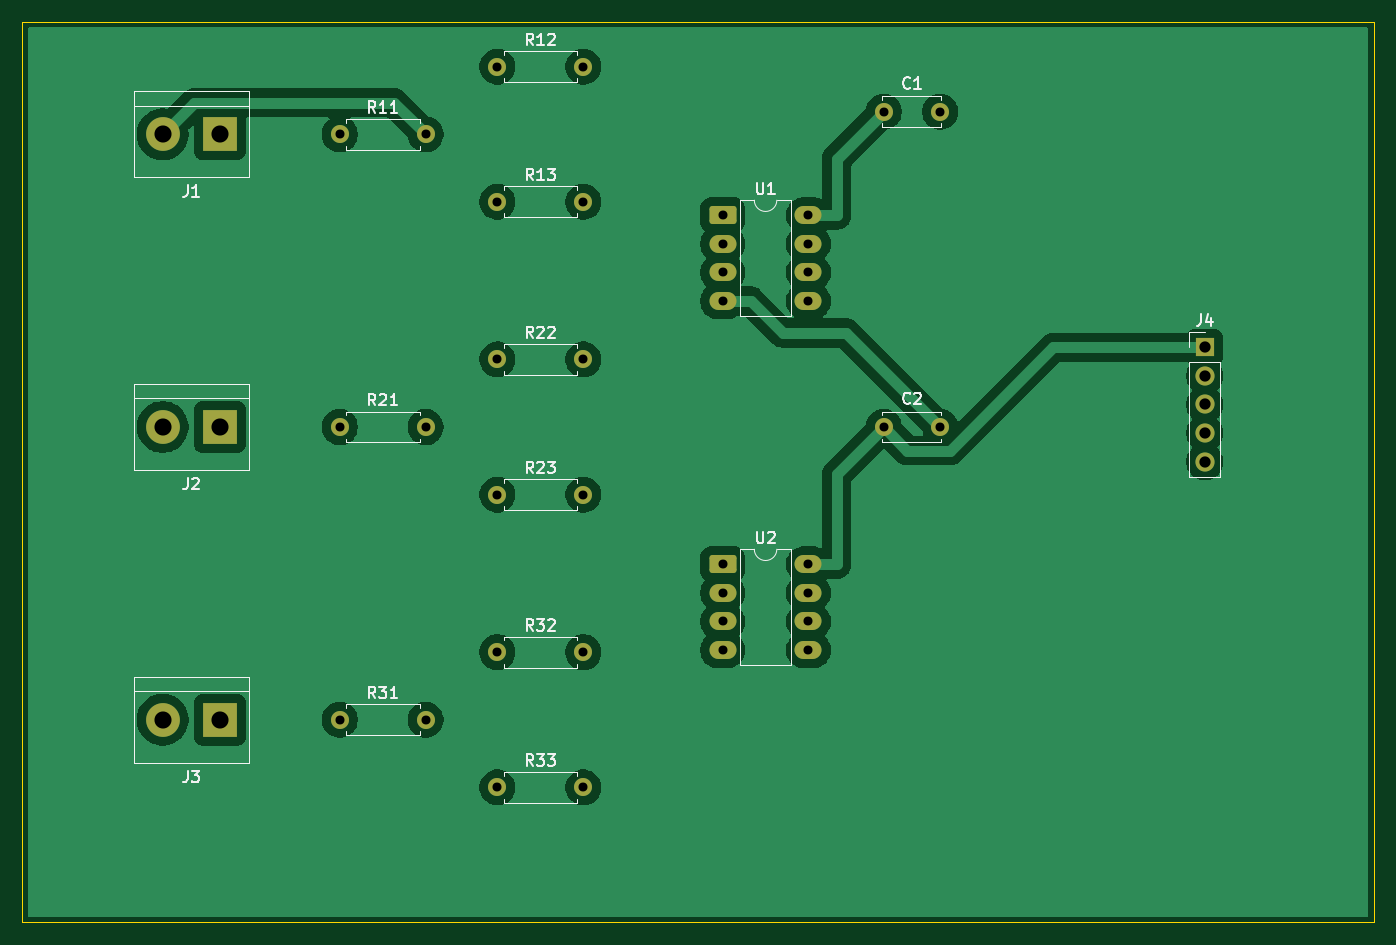
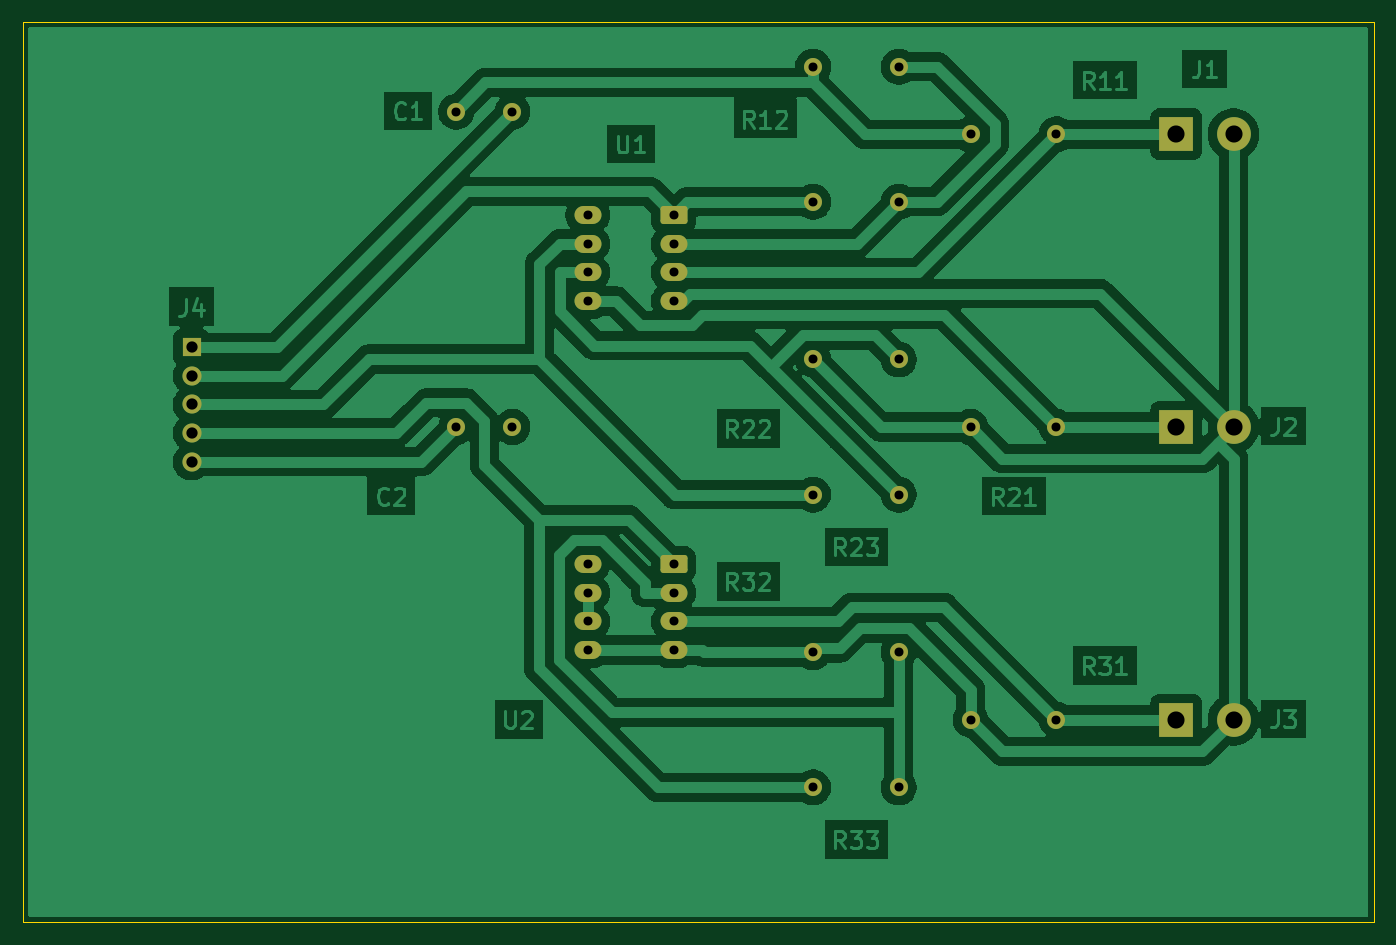
Circuit board: 7 layer files. Board 120.0 x 80.0 mm.
- bottom_copper: current_sense-B_Cu.gbl (87335 bytes)
- bottom_mask: current_sense-B_Mask.gbs (2808 bytes)
- outline: current_sense-Edge_Cuts.gm1 (610 bytes)
- top_copper: current_sense-F_Cu.gtl (69816 bytes)
- top_mask: current_sense-F_Mask.gts (2808 bytes)
- top_silk: current_sense-F_Silkscreen.gto (24559 bytes)
- drill: current_sense.drl (1102 bytes)

=== bottom_copper: current_sense-B_Cu.gbl (87335 bytes, source omitted) ===
=== bottom_mask: current_sense-B_Mask.gbs (2808 bytes, source withheld) ===
=== outline: current_sense-Edge_Cuts.gm1 ===
%TF.GenerationSoftware,KiCad,Pcbnew,9.0.6*%
%TF.CreationDate,2026-06-10T07:38:49+02:00*%
%TF.ProjectId,current_sense,63757272-656e-4745-9f73-656e73652e6b,rev?*%
%TF.SameCoordinates,Original*%
%TF.FileFunction,Profile,NP*%
%FSLAX46Y46*%
G04 Gerber Fmt 4.6, Leading zero omitted, Abs format (unit mm)*
G04 Created by KiCad (PCBNEW 9.0.6) date 2026-06-10 07:38:49*
%MOMM*%
%LPD*%
G01*
G04 APERTURE LIST*
%TA.AperFunction,Profile*%
%ADD10C,0.100000*%
%TD*%
G04 APERTURE END LIST*
D10*
X20000000Y-20000000D02*
X140000000Y-20000000D01*
X140000000Y-100000000D01*
X20000000Y-100000000D01*
X20000000Y-20000000D01*
M02*

=== top_copper: current_sense-F_Cu.gtl (69816 bytes, source omitted) ===
=== top_mask: current_sense-F_Mask.gts (2808 bytes, source withheld) ===
=== top_silk: current_sense-F_Silkscreen.gto (24559 bytes, source omitted) ===
=== drill: current_sense.drl ===
M48
; DRILL file {KiCad 9.0.6} date 2026-06-10T07:38:49+0200
; FORMAT={-:-/ absolute / metric / decimal}
; #@! TF.CreationDate,2026-06-10T07:38:49+02:00
; #@! TF.GenerationSoftware,Kicad,Pcbnew,9.0.6
; #@! TF.FileFunction,MixedPlating,1,2
FMAT,2
METRIC
; #@! TA.AperFunction,Plated,PTH,ComponentDrill
T1C0.800
; #@! TA.AperFunction,Plated,PTH,ComponentDrill
T2C1.000
; #@! TA.AperFunction,Plated,PTH,ComponentDrill
T3C1.520
%
G90
G05
T1
X48.19Y-30.0
X48.19Y-56.0
X48.19Y-82.0
X55.81Y-30.0
X55.81Y-56.0
X55.81Y-82.0
X62.19Y-24.0
X62.19Y-36.0
X62.19Y-50.0
X62.19Y-62.0
X62.19Y-76.0
X62.19Y-88.0
X69.81Y-24.0
X69.81Y-36.0
X69.81Y-50.0
X69.81Y-62.0
X69.81Y-76.0
X69.81Y-88.0
X82.19Y-37.19
X82.19Y-39.73
X82.19Y-42.27
X82.19Y-44.81
X82.19Y-68.19
X82.19Y-70.73
X82.19Y-73.27
X82.19Y-75.81
X89.81Y-37.19
X89.81Y-39.73
X89.81Y-42.27
X89.81Y-44.81
X89.81Y-68.19
X89.81Y-70.73
X89.81Y-73.27
X89.81Y-75.81
X96.5Y-28.0
X96.5Y-56.0
X101.5Y-28.0
X101.5Y-56.0
T2
X125.0Y-48.92
X125.0Y-51.46
X125.0Y-54.0
X125.0Y-56.54
X125.0Y-59.08
T3
X32.46Y-30.0
X32.46Y-56.0
X32.46Y-82.0
X37.54Y-30.0
X37.54Y-56.0
X37.54Y-82.0
M30
